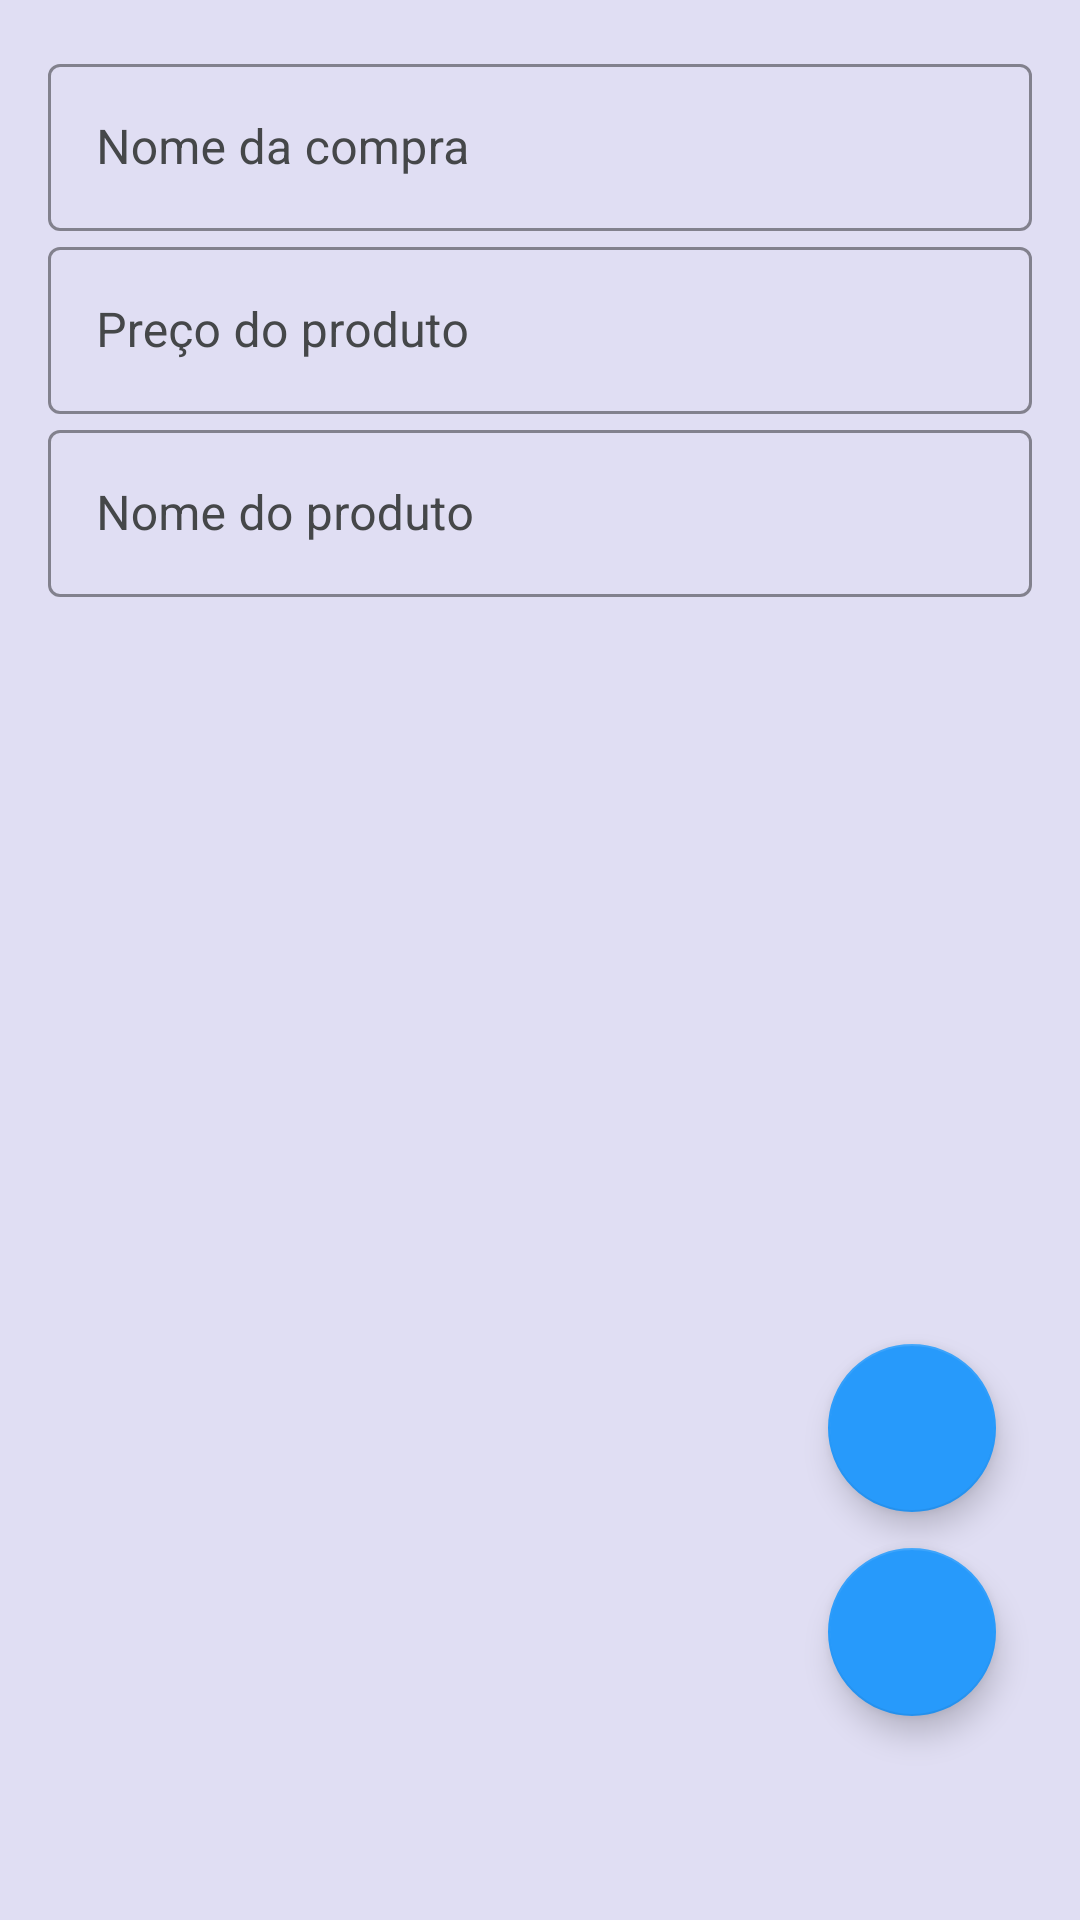

Produce the Android XML layout that renders to this screen, including the resource entries it uses.
<!-- AndroidManifest.xml: application theme Theme.EasyMarket -->
<!-- res/layout/fragment_new_purchase.xml -->
<?xml version="1.0" encoding="utf-8"?>
<androidx.constraintlayout.widget.ConstraintLayout xmlns:android="http://schemas.android.com/apk/res/android"
    xmlns:app="http://schemas.android.com/apk/res-auto"
    xmlns:tools="http://schemas.android.com/tools"
    android:layout_width="match_parent"
    android:layout_height="match_parent"
    android:background="@color/ice"
    android:orientation="vertical"
    android:padding="16dp"
    tools:context=".ui.fragments.newpurchase.NewPurchaseFragment">

    <com.google.android.material.floatingactionbutton.FloatingActionButton
        android:id="@+id/fabSave"
        android:layout_width="wrap_content"
        android:layout_height="wrap_content"
        android:layout_margin="12dp"
        android:src="@drawable/ic_save"
        android:tintMode="@color/white"
        app:backgroundTint="@color/brilliant_blue"
        app:layout_constraintBottom_toBottomOf="@+id/listView"
        app:layout_constraintEnd_toEndOf="parent" />


    <com.google.android.material.floatingactionbutton.FloatingActionButton
        android:id="@+id/fabAddProduct"
        android:layout_width="wrap_content"
        android:layout_height="wrap_content"
        android:layout_margin="12dp"
        android:src="@drawable/ic_bag"
        android:tintMode="@color/white"
        app:backgroundTint="@color/brilliant_blue"
        app:layout_constraintBottom_toTopOf="@+id/fabSave"
        app:layout_constraintEnd_toEndOf="parent" />



    <com.google.android.material.textfield.TextInputLayout
        android:id="@+id/textLayoutProductName"
        style="@style/Widget.MaterialComponents.TextInputLayout.OutlinedBox"
        android:layout_width="match_parent"
        android:layout_height="wrap_content"
        android:hint="@string/edt_name_product"
        app:boxStrokeColor="@color/gray"
        app:hintTextColor="@color/black"
        android:textColorHint="@color/gray_dark"
        app:layout_constraintEnd_toEndOf="parent"
        app:layout_constraintHorizontal_bias="0.5"
        app:layout_constraintStart_toStartOf="parent"
        app:layout_constraintTop_toBottomOf="@+id/textLayoutProductPrice">

        <com.google.android.material.textfield.TextInputEditText
            android:id="@+id/edtProductName"
            android:layout_width="match_parent"
            android:layout_height="wrap_content"
            android:inputType="text" />

    </com.google.android.material.textfield.TextInputLayout>

    <com.google.android.material.textfield.TextInputLayout
        android:id="@+id/textLayoutProductPrice"
        style="@style/Widget.MaterialComponents.TextInputLayout.OutlinedBox"
        android:layout_width="match_parent"
        android:layout_height="wrap_content"
        android:hint="@string/edt_price_product"
        app:boxStrokeColor="@color/gray"
        app:hintTextColor="@color/black"
        android:textColorHint="@color/gray_dark"
        app:layout_constraintEnd_toEndOf="parent"
        app:layout_constraintHorizontal_bias="0.5"
        app:layout_constraintStart_toStartOf="parent"
        app:layout_constraintTop_toBottomOf="@+id/textLayoutPurchaseName">

        <com.google.android.material.textfield.TextInputEditText
            android:id="@+id/edtProductPrice"
            android:layout_width="match_parent"
            android:layout_height="wrap_content"
            android:inputType="numberDecimal" />

    </com.google.android.material.textfield.TextInputLayout>

    <com.google.android.material.textfield.TextInputLayout
        android:id="@+id/textLayoutPurchaseName"
        style="@style/Widget.MaterialComponents.TextInputLayout.OutlinedBox"
        android:layout_width="match_parent"
        android:layout_height="wrap_content"
        android:hint="@string/edt_purchase_name"
        app:boxStrokeColor="@color/gray"
        app:hintTextColor="@color/black"
        android:textColorHint="@color/gray_dark"
        app:layout_constraintEnd_toEndOf="parent"
        app:layout_constraintStart_toStartOf="parent"
        app:layout_constraintTop_toTopOf="parent">

        <com.google.android.material.textfield.TextInputEditText
            android:id="@+id/edtPurchaseName"
            android:layout_width="match_parent"
            android:layout_height="wrap_content"
            android:inputType="text" />

    </com.google.android.material.textfield.TextInputLayout>

    <ListView
        android:id="@+id/listView"
        android:layout_width="match_parent"
        android:layout_height="0dp"
        android:layout_marginBottom="40dp"
        app:layout_constraintBottom_toBottomOf="parent"
        app:layout_constraintEnd_toEndOf="parent"
        app:layout_constraintStart_toStartOf="parent"
        app:layout_constraintTop_toBottomOf="@+id/textLayoutProductName" />


</androidx.constraintlayout.widget.ConstraintLayout>
<!-- resources referenced by this layout -->
<resources>
  <color name="black">#FF000000</color>
  <color name="brilliant_blue">#279AFB</color>
  <color name="gray">#AAAAAA</color>
  <color name="gray_dark">#454749</color>
  <color name="ice">#E0DEF3</color>
  <color name="white">#FFFFFFFF</color>
  <string name="edt_name_product">Nome do produto</string>
  <string name="edt_price_product">Preço do produto</string>
  <string name="edt_purchase_name">Nome da compra</string>
  <style name="Theme.EasyMarket" parent="Theme.MaterialComponents.Light.DarkActionBar">
          
          <item name="colorPrimary">@color/dark_blue</item>
          <item name="colorOnPrimary">@color/white</item>
          
          <item name="colorSecondary">@color/orange</item>
          <item name="colorSecondaryVariant">@color/brilliant_blue</item>
          <item name="colorOnSecondary">@color/black</item>
          
          <item name="android:statusBarColor">?attr/colorPrimary</item>
          
          <item name="windowNoTitle">false</item>
      </style>
  <color name="dark_blue">#003549</color>]
  <color name="orange">#FF9E01</color>
</resources>
